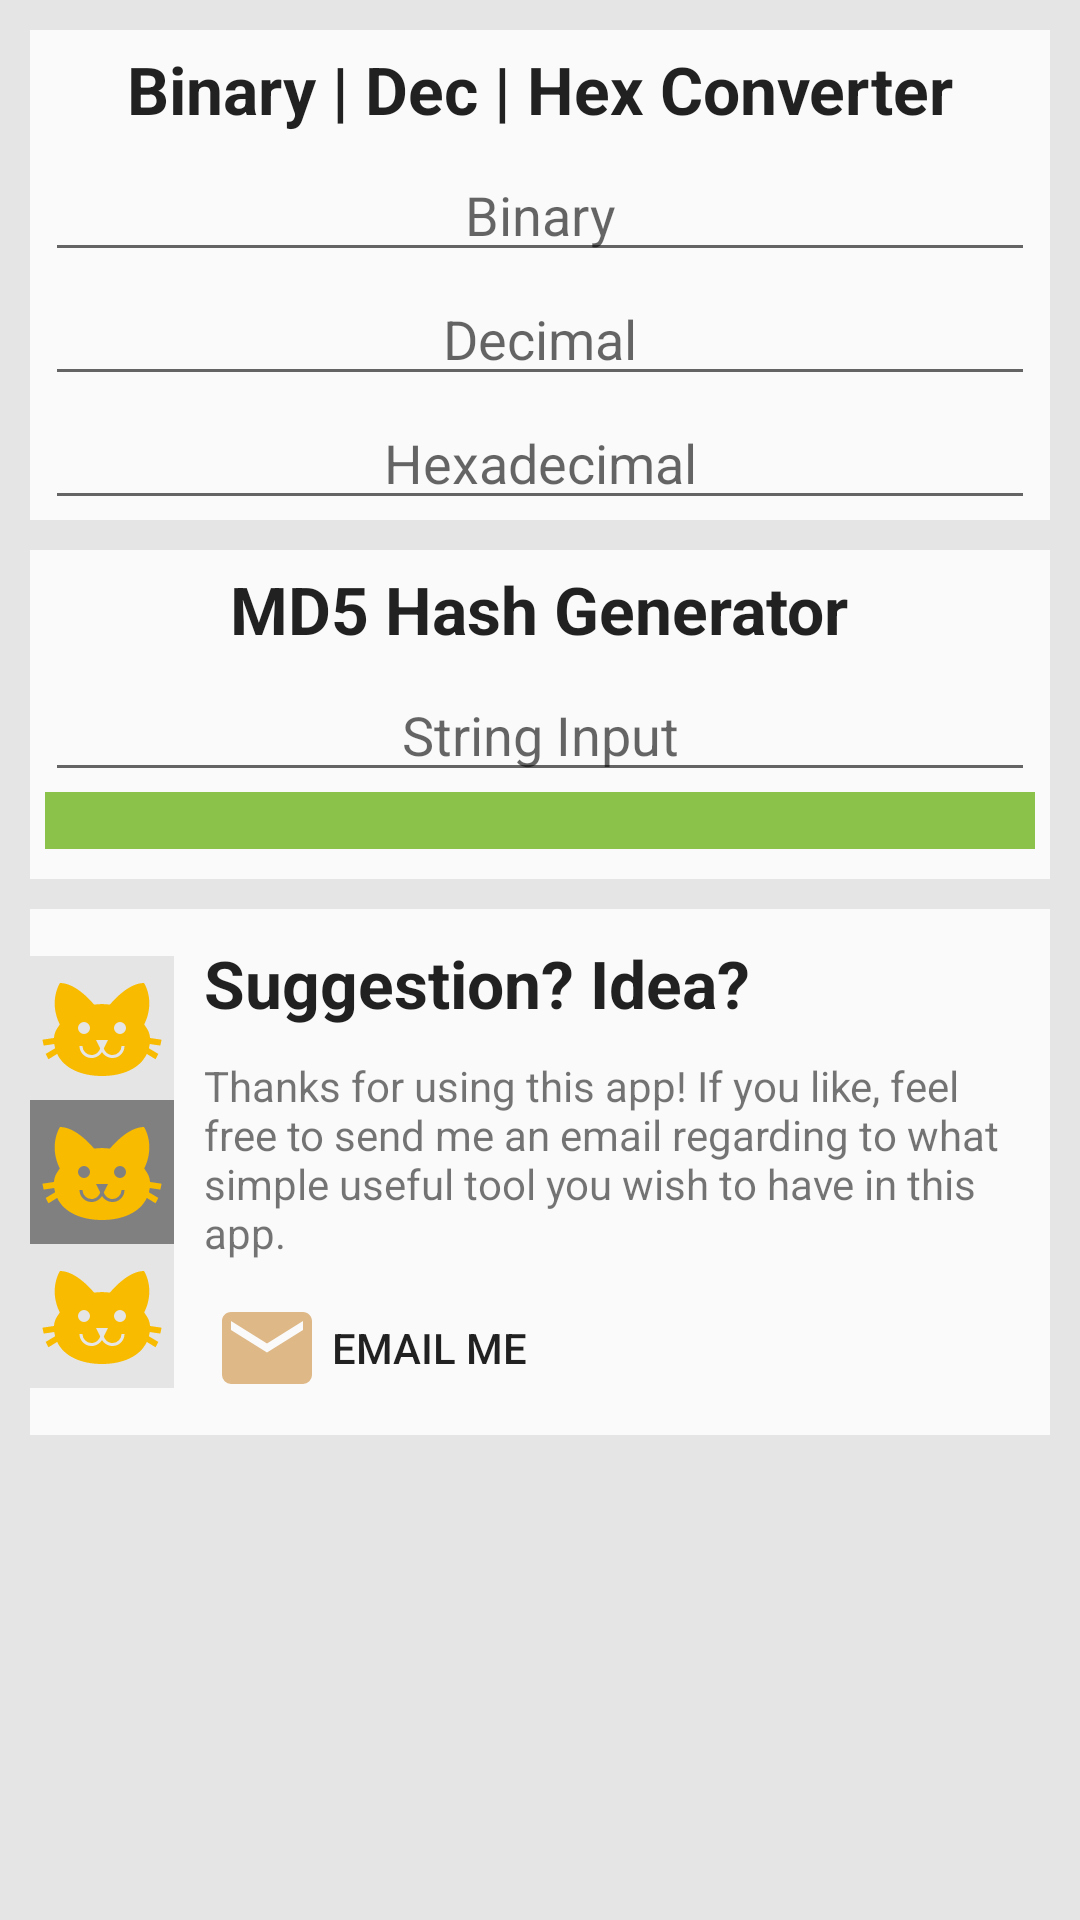

Reconstruct the res/layout file that produces this screen, plus the resources it refers to.
<!-- AndroidManifest.xml: application theme AppTheme -->
<!-- res/layout/fragment_tool.xml -->
<ScrollView
    xmlns:android="http://schemas.android.com/apk/res/android"
    xmlns:tools="http://schemas.android.com/tools"
    android:layout_width="match_parent"
    android:layout_height="match_parent"
    android:background="@color/background"
    tools:context="com.chernyee.cssquare.ToolFragment">



    <LinearLayout
        android:orientation="vertical"
        android:layout_width="match_parent"
        android:layout_height="match_parent">

        <LinearLayout
            android:focusable="true"
            android:focusableInTouchMode="true"
            android:layout_margin="10dp"
            android:background="@color/white"
            android:orientation="vertical"
            android:layout_width="match_parent"
            android:layout_height="wrap_content">


            <TextView
                android:padding="5dp"
                android:layout_gravity="center"
                android:textAppearance="?android:attr/textAppearanceLarge"
                android:layout_width="wrap_content"
                android:layout_height="wrap_content"
                android:textStyle="bold"
                android:text="Binary | Dec | Hex Converter" />

            <EditText
                android:layout_marginLeft="5dp"
                android:layout_marginRight="5dp"
                android:id="@+id/binaryEditText"
                android:inputType="numberDecimal"
                android:gravity="center"
                android:hint="Binary"
                android:layout_width="match_parent"
                android:layout_height="wrap_content" />

            <EditText
                android:layout_marginLeft="5dp"
                android:layout_marginRight="5dp"
                android:id="@+id/decimalEditText"
                android:inputType="numberSigned"
                android:gravity="center"
                android:hint="Decimal"
                android:layout_width="match_parent"
                android:layout_height="wrap_content" />

            <EditText
                android:layout_marginLeft="5dp"
                android:layout_marginRight="5dp"
                android:id="@+id/hexadecimalEditText"
                android:inputType="textCapCharacters"
                android:gravity="center"
                android:hint="Hexadecimal"
                android:layout_width="match_parent"
                android:layout_height="wrap_content" />


        </LinearLayout>

        <LinearLayout
            android:layout_marginLeft="10dp"
            android:layout_marginRight="10dp"
            android:layout_marginBottom="10dp"
            android:background="@color/white"
            android:orientation="vertical"
            android:layout_width="match_parent"
            android:layout_height="wrap_content">


            <TextView
                android:padding="5dp"
                android:layout_gravity="center"
                android:textAppearance="?android:attr/textAppearanceLarge"
                android:layout_width="wrap_content"
                android:layout_height="wrap_content"
                android:textStyle="bold"
                android:text="MD5 Hash Generator" />

            <EditText
                android:layout_marginLeft="5dp"
                android:layout_marginRight="5dp"
                android:id="@+id/hashEditText"
                android:gravity="center"
                android:hint="String Input"
                android:layout_width="match_parent"
                android:layout_height="wrap_content" />

            <TextView
                android:clickable="true"
                android:layout_marginLeft="5dp"
                android:layout_marginRight="5dp"
                android:background="@color/nice_green"
                android:layout_marginBottom="10dp"
                android:gravity="center"
                android:id="@+id/hashTextView"
                android:layout_width="match_parent"
                android:layout_height="wrap_content" />



        </LinearLayout>




        <LinearLayout
            android:layout_marginLeft="10dp"
            android:layout_marginRight="10dp"
            android:layout_marginBottom="10dp"
            android:background="@color/white"
            android:orientation="horizontal"
            android:layout_width="match_parent"
            android:layout_height="wrap_content">

            <LinearLayout
                android:gravity="center"
                android:orientation="vertical"
                android:layout_width="wrap_content"
                android:layout_height="match_parent">


                <ImageView
                    android:background="@color/background"
                    android:layout_gravity="top"
                    android:src="@drawable/cat"
                    android:layout_width="wrap_content"
                    android:layout_height="wrap_content" />


                <ImageView
                    android:background="@color/half_black"
                    android:layout_gravity="center"
                    android:src="@drawable/cat"
                    android:layout_width="wrap_content"
                    android:layout_height="wrap_content" />

                <ImageView
                    android:background="@color/background"
                    android:layout_gravity="center"
                    android:src="@drawable/cat"
                    android:layout_width="wrap_content"
                    android:layout_height="wrap_content" />

            </LinearLayout>



            <LinearLayout
                android:padding="5dp"
                android:orientation="vertical"
                android:layout_width="match_parent"
                android:layout_height="wrap_content">

                <TextView
                    android:padding="5dp"
                    android:textStyle="bold"
                    android:text="Suggestion? Idea?"
                    android:textAppearance="?android:attr/textAppearanceLarge"
                    android:layout_width="wrap_content"
                    android:layout_height="wrap_content" />

                <TextView
                    android:padding="5dp"
                    android:text="@string/longlongString"
                    android:textAppearance="?android:attr/textAppearanceSmall"
                    android:layout_width="wrap_content"
                    android:layout_height="wrap_content" />

                <Button

                    style="?android:attr/borderlessButtonStyle"
                    android:background="@drawable/button"
                    android:backgroundTint="@color/white"
                    android:id="@+id/emailButton"
                    android:layout_width="wrap_content"
                    android:layout_height="wrap_content"
                    android:drawableLeft="@drawable/email"
                    android:text=" Email me"/>







            </LinearLayout>





        </LinearLayout>






    </LinearLayout>





</ScrollView>
<!-- resources referenced by this layout -->
<resources>
  <color name="background">#e5e5e5</color>
  <color name="half_black">#808080</color>
  <color name="nice_green">#ff8bc34a</color>
  <color name="white">#fafafa</color>
  <!-- drawable button (drawable) -->
  <?xml version="1.0" encoding="utf-8"?>
  <selector xmlns:android="http://schemas.android.com/apk/res/android">
      <item android:state_pressed="true" >
          <shape android:shape="rectangle">
              <solid android:color="@color/white" />
              <padding
                  android:left="8dp"
                  android:top="4dp"
                  android:right="8dp"
                  android:bottom="4dp" />
          </shape>
      </item>
      <item>
          <shape android:shape="rectangle">
              <solid android:color="@color/white" />
              <padding
                  android:left="8dp"
                  android:top="4dp"
                  android:right="8dp"
                  android:bottom="4dp" />
          </shape>
      </item>
  </selector>
  <!-- drawable cat (drawable) -->
  <vector xmlns:android="http://schemas.android.com/apk/res/android"
      android:height="48dp"
      android:width="48dp"
      android:viewportWidth="24"
      android:viewportHeight="24">
      <path android:fillColor="#F9BB00" android:pathData="M12,8L10.67,8.09C9.81,7.07 7.4,4.5 5,4.5C5,4.5 3.03,7.46 4.96,11.41C4.41,12.24 4.07,12.67 4,13.66L2.07,13.95L2.28,14.93L4.04,14.67L4.18,15.38L2.61,16.32L3.08,17.21L4.53,16.32C5.68,18.76 8.59,20 12,20C15.41,20 18.32,18.76 19.47,16.32L20.92,17.21L21.39,16.32L19.82,15.38L19.96,14.67L21.72,14.93L21.93,13.95L20,13.66C19.93,12.67 19.59,12.24 19.04,11.41C20.97,7.46 19,4.5 19,4.5C16.6,4.5 14.19,7.07 13.33,8.09L12,8M9,11A1,1 0 0,1 10,12A1,1 0 0,1 9,13A1,1 0 0,1 8,12A1,1 0 0,1 9,11M15,11A1,1 0 0,1 16,12A1,1 0 0,1 15,13A1,1 0 0,1 14,12A1,1 0 0,1 15,11M11,14H13L12.3,15.39C12.5,16.03 13.06,16.5 13.75,16.5A1.5,1.5 0 0,0 15.25,15H15.75A2,2 0 0,1 13.75,17C13,17 12.35,16.59 12,16V16H12C11.65,16.59 11,17 10.25,17A2,2 0 0,1 8.25,15H8.75A1.5,1.5 0 0,0 10.25,16.5C10.94,16.5 11.5,16.03 11.7,15.39L11,14Z" />
  </vector>
  <!-- drawable email (drawable) -->
  <vector xmlns:android="http://schemas.android.com/apk/res/android"
      android:height="36dp"
      android:width="36dp"
      android:viewportWidth="24"
      android:viewportHeight="24">
      <path android:fillColor="#DEB887" android:pathData="M20,8L12,13L4,8V6L12,11L20,6M20,4H4C2.89,4 2,4.89 2,6V18A2,2 0 0,0 4,20H20A2,2 0 0,0 22,18V6C22,4.89 21.1,4 20,4Z" />
  </vector>
  <string name="longlongString">Thanks for using this app! If you like, feel free to send me
          an email regarding to what simple useful tool you wish to have in this app. </string>
  <style name="AppTheme" parent="Theme.AppCompat.Light.DarkActionBar">
          
          <item name="colorPrimary">@color/colorPrimary</item>
          <item name="colorPrimaryDark">@color/colorPrimaryDark</item>
          <item name="colorAccent">@color/colorAccent</item>
      </style>
  <color name="colorPrimary">#616161</color>
  <color name="colorPrimaryDark">#424242</color>
  <color name="colorAccent">#F9BB00</color>
</resources>
